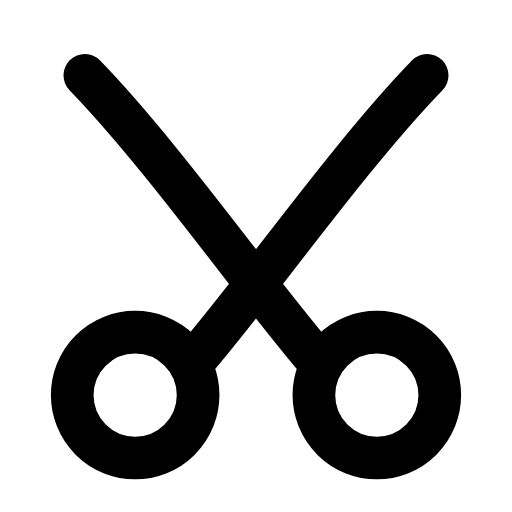
t = 0.00 s
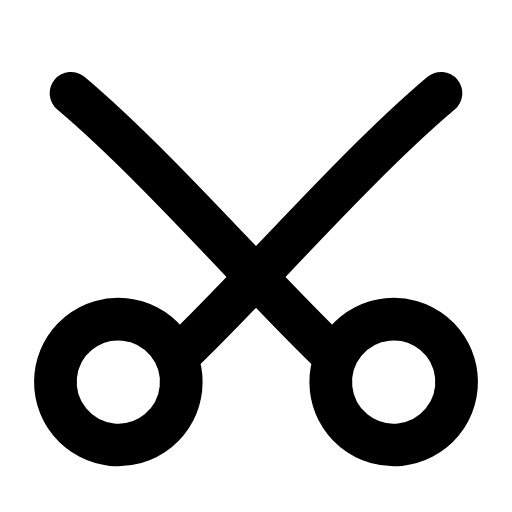
t = 0.28 s
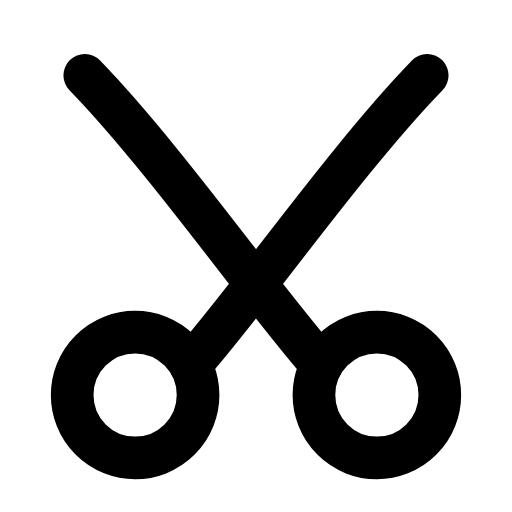
t = 0.56 s
t = 0.83 s: frame unchanged from t = 0.00 s, image omitted
t = 1.12 s: frame unchanged from t = 0.00 s, image omitted
t = 1.42 s: frame unchanged from t = 0.00 s, image omitted

The animated SVG that drew these frames (rendered in a browser with its animation timeline set to each time). Animation: 2 SMIL elements (animateTransform=2); one cycle of 1.70 s, repeats indefinitely.

<svg xmlns="http://www.w3.org/2000/svg" width="24" height="24" viewBox="0 0 24 24" fill="none"><g transform="translate(-2.16 -2.25) scale(1.18)"><g><animateTransform attributeName="transform" type="rotate" values="0 12 10.7;0 12 10.7;7 12 10.7;0 12 10.7;0 12 10.7;0 12 10.7;0 12 10.7;7 12 10.7;0 12 10.7;0 12 10.7;0 12 10.7" keyTimes="0;0.135;0.2475;0.36;0.45;0.6;0.66;0.735;0.81;0.9;1" dur="1.7s" repeatCount="indefinite" calcMode="spline" keySplines="0.16 1 0.3 1;0.16 1 0.3 1;0.16 1 0.3 1;0.16 1 0.3 1;0.16 1 0.3 1;0.16 1 0.3 1;0.16 1 0.3 1;0.16 1 0.3 1;0.16 1 0.3 1;0.16 1 0.3 1"/><circle stroke="currentColor" stroke-width="1.695" stroke-linecap="round" stroke-linejoin="round" fill="none" cx="7.2" cy="17.6" r="2.5"></circle><path stroke="currentColor" stroke-width="1.695" stroke-linecap="round" stroke-linejoin="round" fill="none" d="M9.4 16.4C11.7 13.8 15.6 8.2 18.8 4.9"></path></g><g><animateTransform attributeName="transform" type="rotate" values="0 12 10.7;0 12 10.7;-7 12 10.7;0 12 10.7;0 12 10.7;0 12 10.7;0 12 10.7;-7 12 10.7;0 12 10.7;0 12 10.7;0 12 10.7" keyTimes="0;0.135;0.2475;0.36;0.45;0.6;0.66;0.735;0.81;0.9;1" dur="1.7s" repeatCount="indefinite" calcMode="spline" keySplines="0.16 1 0.3 1;0.16 1 0.3 1;0.16 1 0.3 1;0.16 1 0.3 1;0.16 1 0.3 1;0.16 1 0.3 1;0.16 1 0.3 1;0.16 1 0.3 1;0.16 1 0.3 1;0.16 1 0.3 1"/><circle stroke="currentColor" stroke-width="1.695" stroke-linecap="round" stroke-linejoin="round" fill="none" cx="16.8" cy="17.6" r="2.5"></circle><path stroke="currentColor" stroke-width="1.695" stroke-linecap="round" stroke-linejoin="round" fill="none" d="M14.6 16.4C12.3 13.8 8.4 8.2 5.2 4.9"></path></g></g></svg>
